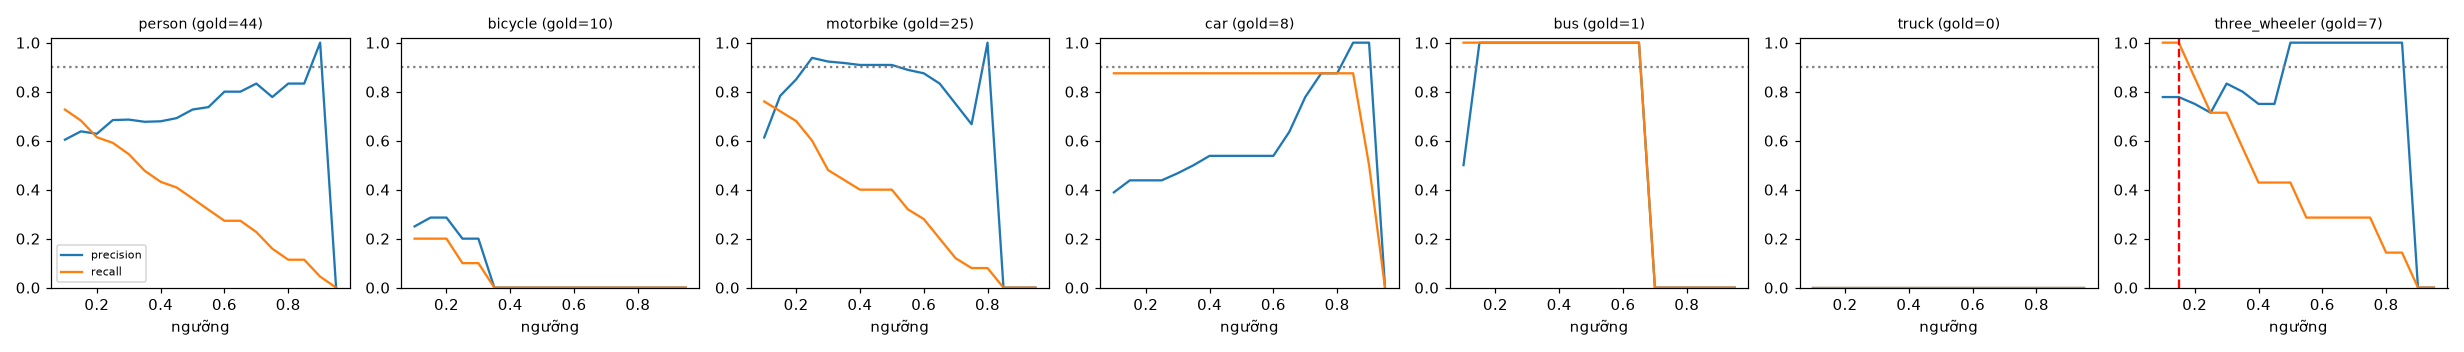

Values plotted in this chart, from the file beside it:
class, thr, tp, fp, fn, precision, recall, f1, n_gold
person, 0.1, 32, 21, 12, 0.604, 0.727, 0.66, 44
person, 0.15, 30, 17, 14, 0.638, 0.682, 0.659, 44
person, 0.2, 27, 16, 17, 0.628, 0.614, 0.621, 44
person, 0.25, 26, 12, 18, 0.684, 0.591, 0.634, 44
person, 0.3, 24, 11, 20, 0.686, 0.545, 0.608, 44
person, 0.35, 21, 10, 23, 0.677, 0.477, 0.56, 44
person, 0.4, 19, 9, 25, 0.679, 0.432, 0.528, 44
person, 0.45, 18, 8, 26, 0.692, 0.409, 0.514, 44
person, 0.5, 16, 6, 28, 0.727, 0.364, 0.485, 44
person, 0.55, 14, 5, 30, 0.737, 0.318, 0.444, 44
person, 0.6, 12, 3, 32, 0.8, 0.273, 0.407, 44
person, 0.65, 12, 3, 32, 0.8, 0.273, 0.407, 44
person, 0.7, 10, 2, 34, 0.833, 0.227, 0.357, 44
person, 0.75, 7, 2, 37, 0.778, 0.159, 0.264, 44
person, 0.8, 5, 1, 39, 0.833, 0.114, 0.2, 44
person, 0.85, 5, 1, 39, 0.833, 0.114, 0.2, 44
person, 0.9, 2, 0, 42, 1.0, 0.045, 0.087, 44
person, 0.95, 0, 0, 44, 0.0, 0.0, 0.0, 44
bicycle, 0.1, 2, 6, 8, 0.25, 0.2, 0.222, 10
bicycle, 0.15, 2, 5, 8, 0.286, 0.2, 0.235, 10
bicycle, 0.2, 2, 5, 8, 0.286, 0.2, 0.235, 10
bicycle, 0.25, 1, 4, 9, 0.2, 0.1, 0.133, 10
bicycle, 0.3, 1, 4, 9, 0.2, 0.1, 0.133, 10
bicycle, 0.35, 0, 4, 10, 0.0, 0.0, 0.0, 10
bicycle, 0.4, 0, 4, 10, 0.0, 0.0, 0.0, 10
bicycle, 0.45, 0, 2, 10, 0.0, 0.0, 0.0, 10
bicycle, 0.5, 0, 2, 10, 0.0, 0.0, 0.0, 10
bicycle, 0.55, 0, 1, 10, 0.0, 0.0, 0.0, 10
bicycle, 0.6, 0, 0, 10, 0.0, 0.0, 0.0, 10
bicycle, 0.65, 0, 0, 10, 0.0, 0.0, 0.0, 10
bicycle, 0.7, 0, 0, 10, 0.0, 0.0, 0.0, 10
bicycle, 0.75, 0, 0, 10, 0.0, 0.0, 0.0, 10
bicycle, 0.8, 0, 0, 10, 0.0, 0.0, 0.0, 10
bicycle, 0.85, 0, 0, 10, 0.0, 0.0, 0.0, 10
bicycle, 0.9, 0, 0, 10, 0.0, 0.0, 0.0, 10
bicycle, 0.95, 0, 0, 10, 0.0, 0.0, 0.0, 10
motorbike, 0.1, 19, 12, 6, 0.613, 0.76, 0.679, 25
motorbike, 0.15, 18, 5, 7, 0.783, 0.72, 0.75, 25
motorbike, 0.2, 17, 3, 8, 0.85, 0.68, 0.756, 25
motorbike, 0.25, 15, 1, 10, 0.938, 0.6, 0.732, 25
motorbike, 0.3, 12, 1, 13, 0.923, 0.48, 0.632, 25
motorbike, 0.35, 11, 1, 14, 0.917, 0.44, 0.595, 25
motorbike, 0.4, 10, 1, 15, 0.909, 0.4, 0.556, 25
motorbike, 0.45, 10, 1, 15, 0.909, 0.4, 0.556, 25
motorbike, 0.5, 10, 1, 15, 0.909, 0.4, 0.556, 25
motorbike, 0.55, 8, 1, 17, 0.889, 0.32, 0.471, 25
motorbike, 0.6, 7, 1, 18, 0.875, 0.28, 0.424, 25
motorbike, 0.65, 5, 1, 20, 0.833, 0.2, 0.323, 25
motorbike, 0.7, 3, 1, 22, 0.75, 0.12, 0.207, 25
motorbike, 0.75, 2, 1, 23, 0.667, 0.08, 0.143, 25
motorbike, 0.8, 2, 0, 23, 1.0, 0.08, 0.148, 25
motorbike, 0.85, 0, 0, 25, 0.0, 0.0, 0.0, 25
motorbike, 0.9, 0, 0, 25, 0.0, 0.0, 0.0, 25
motorbike, 0.95, 0, 0, 25, 0.0, 0.0, 0.0, 25
car, 0.1, 7, 11, 1, 0.389, 0.875, 0.538, 8
car, 0.15, 7, 9, 1, 0.438, 0.875, 0.583, 8
car, 0.2, 7, 9, 1, 0.438, 0.875, 0.583, 8
car, 0.25, 7, 9, 1, 0.438, 0.875, 0.583, 8
car, 0.3, 7, 8, 1, 0.467, 0.875, 0.609, 8
car, 0.35, 7, 7, 1, 0.5, 0.875, 0.636, 8
... 66 more rows
